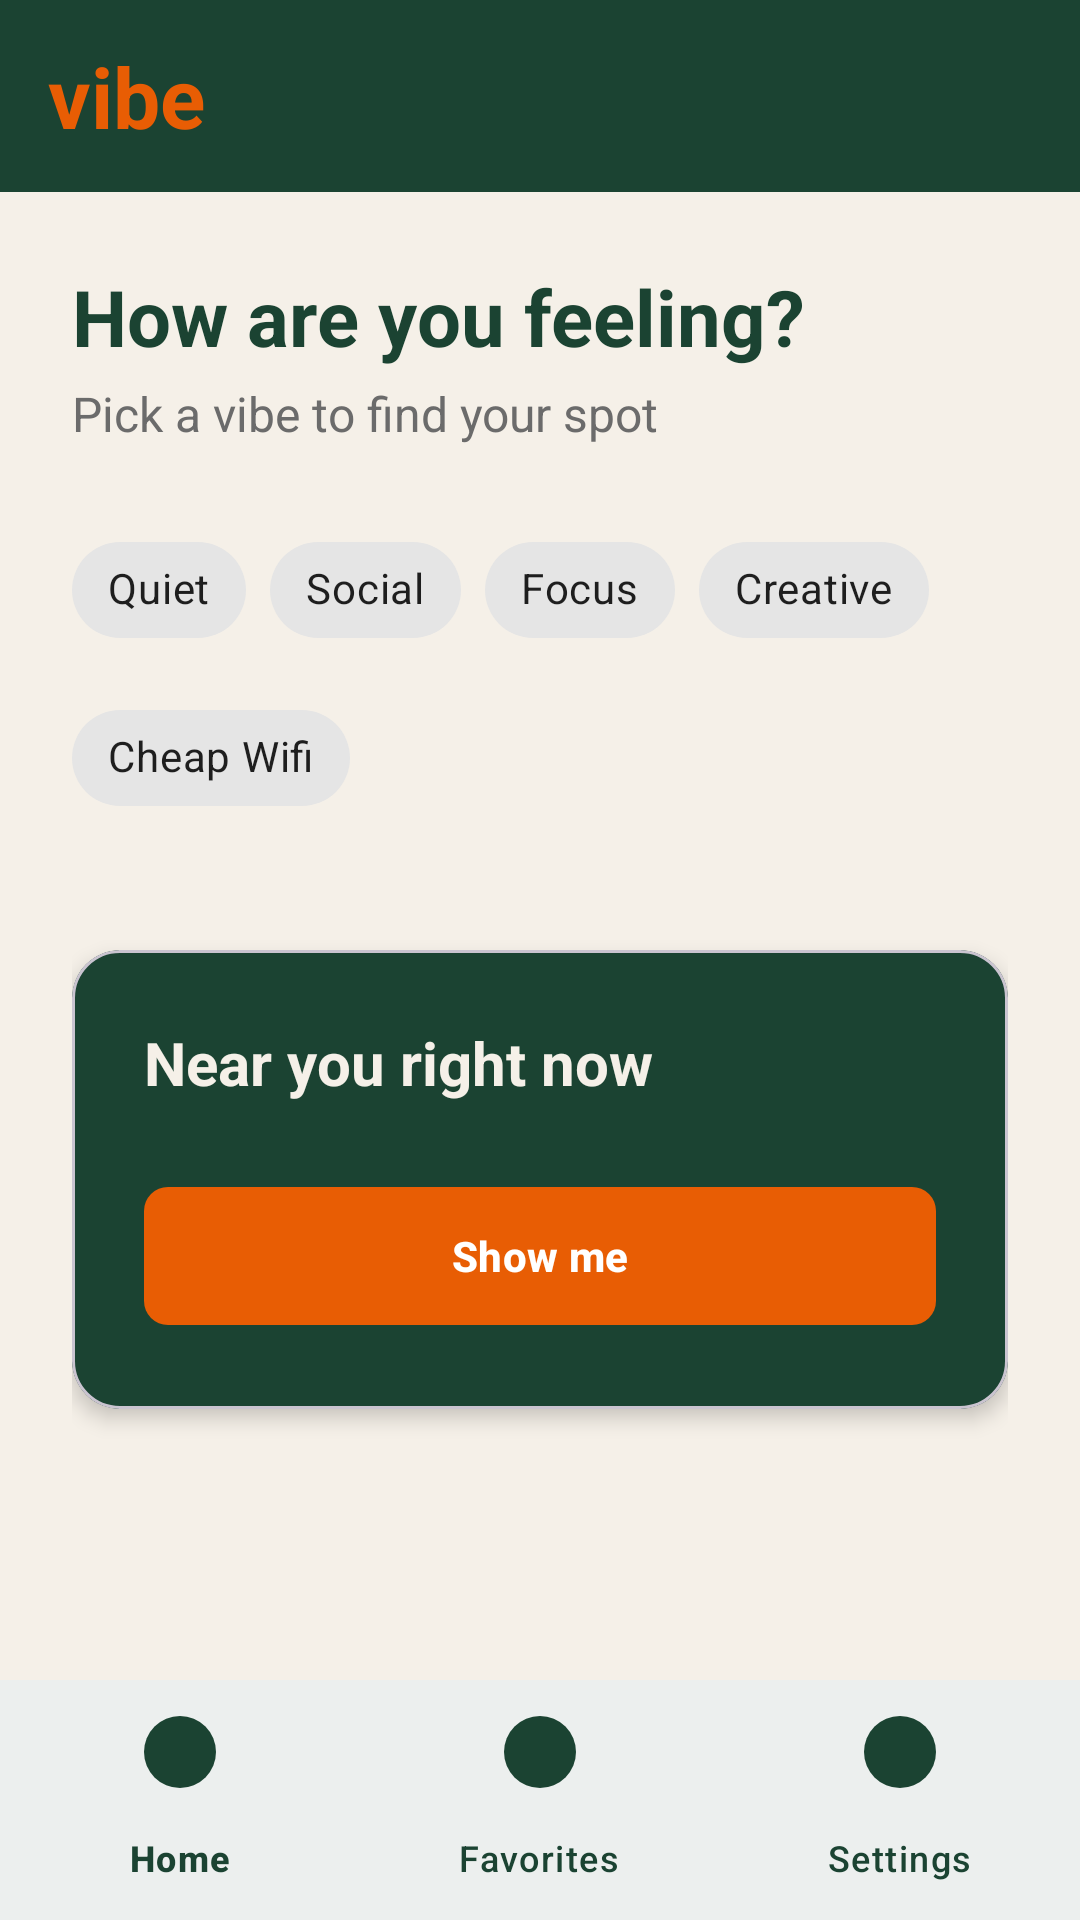

Layout XML and referenced resources for this Android screen:
<!-- AndroidManifest.xml: application theme Theme.Vibe -->
<!-- res/layout/activity_home.xml -->
<?xml version="1.0" encoding="utf-8"?>
<androidx.constraintlayout.widget.ConstraintLayout xmlns:android="http://schemas.android.com/apk/res/android"
    xmlns:app="http://schemas.android.com/apk/res-auto"
    android:layout_width="match_parent"
    android:layout_height="match_parent"
    android:background="@color/vibe_cream">

    
    <LinearLayout
        android:id="@+id/topBar"
        android:layout_width="match_parent"
        android:layout_height="64dp"
        android:background="@color/vibe_dark_green"
        android:gravity="center_vertical"
        android:paddingHorizontal="16dp"
        android:orientation="horizontal"
        app:layout_constraintTop_toTopOf="parent">

        <TextView
            android:layout_width="wrap_content"
            android:layout_height="wrap_content"
            android:text="@string/app_logo_text"
            android:textColor="@color/vibe_orange"
            android:textSize="28sp"
            android:textStyle="bold" />
    </LinearLayout>

    
    <ScrollView
        android:layout_width="match_parent"
        android:layout_height="0dp"
        android:fillViewport="true"
        app:layout_constraintTop_toBottomOf="@id/topBar"
        app:layout_constraintBottom_toTopOf="@id/bottomNavigation">

        <LinearLayout
            android:layout_width="match_parent"
            android:layout_height="wrap_content"
            android:orientation="vertical"
            android:padding="24dp">

            <TextView
                android:layout_width="wrap_content"
                android:layout_height="wrap_content"
                android:text="How are you feeling?"
                android:textColor="@color/vibe_dark_green"
                android:textSize="26sp"
                android:textStyle="bold" />

            <TextView
                android:layout_width="wrap_content"
                android:layout_height="wrap_content"
                android:text="Pick a vibe to find your spot"
                android:textColor="@color/vibe_text_muted"
                android:textSize="16sp"
                android:layout_marginTop="4dp" />

            
            <com.google.android.material.chip.ChipGroup
                android:id="@+id/chipGroupMoods"
                android:layout_width="match_parent"
                android:layout_height="wrap_content"
                android:layout_marginTop="24dp"
                app:singleSelection="true"
                app:selectionRequired="false">

                <com.google.android.material.chip.Chip
                    android:id="@+id/chipQuiet"
                    style="@style/Widget.MaterialComponents.Chip.Choice"
                    android:layout_width="wrap_content"
                    android:layout_height="wrap_content"
                    android:text="Quiet" />

                <com.google.android.material.chip.Chip
                    android:id="@+id/chipSocial"
                    style="@style/Widget.MaterialComponents.Chip.Choice"
                    android:layout_width="wrap_content"
                    android:layout_height="wrap_content"
                    android:text="Social" />

                <com.google.android.material.chip.Chip
                    android:id="@+id/chipFocus"
                    style="@style/Widget.MaterialComponents.Chip.Choice"
                    android:layout_width="wrap_content"
                    android:layout_height="wrap_content"
                    android:text="Focus" />

                <com.google.android.material.chip.Chip
                    android:id="@+id/chipCreative"
                    style="@style/Widget.MaterialComponents.Chip.Choice"
                    android:layout_width="wrap_content"
                    android:layout_height="wrap_content"
                    android:text="Creative" />

                <com.google.android.material.chip.Chip
                    android:id="@+id/chipCheapWifi"
                    style="@style/Widget.MaterialComponents.Chip.Choice"
                    android:layout_width="wrap_content"
                    android:layout_height="wrap_content"
                    android:text="Cheap Wifi" />
            </com.google.android.material.chip.ChipGroup>

            
            <com.google.android.material.card.MaterialCardView
                android:layout_width="match_parent"
                android:layout_height="wrap_content"
                android:layout_marginTop="40dp"
                app:cardCornerRadius="16dp"
                app:cardElevation="4dp"
                app:cardBackgroundColor="@color/vibe_dark_green">

                <LinearLayout
                    android:layout_width="match_parent"
                    android:layout_height="wrap_content"
                    android:orientation="vertical"
                    android:padding="24dp">

                    <TextView
                        android:layout_width="wrap_content"
                        android:layout_height="wrap_content"
                        android:text="Near you right now"
                        android:textColor="@color/vibe_cream"
                        android:textSize="20sp"
                        android:textStyle="bold" />

                    <com.google.android.material.button.MaterialButton
                        android:id="@+id/btnShowMe"
                        android:layout_width="match_parent"
                        android:layout_height="54dp"
                        android:layout_marginTop="24dp"
                        android:text="Show me"
                        android:textColor="@color/vibe_white"
                        android:textStyle="bold"
                        app:backgroundTint="@color/vibe_orange"
                        app:cornerRadius="8dp" />
                </LinearLayout>
            </com.google.android.material.card.MaterialCardView>

        </LinearLayout>
    </ScrollView>

    
    <com.google.android.material.bottomnavigation.BottomNavigationView
        android:id="@+id/bottomNavigation"
        android:layout_width="match_parent"
        android:layout_height="wrap_content"
        android:background="@color/vibe_white"
        app:menu="@menu/bottom_nav_menu"
        app:itemIconTint="@color/vibe_dark_green"
        app:itemTextColor="@color/vibe_dark_green"
        app:layout_constraintBottom_toBottomOf="parent" />

</androidx.constraintlayout.widget.ConstraintLayout>
<!-- resources referenced by this layout -->
<resources>
  <color name="vibe_cream">#F5F0E8</color>
  <color name="vibe_dark_green">#1B4332</color>
  <color name="vibe_orange">#E85D04</color>
  <color name="vibe_text_muted">#6B6B6B</color>
  <color name="vibe_white">#FFFFFF</color>
  <string name="app_logo_text">vibe</string>
  <style name="Theme.Vibe" parent="Base.Theme.Vibe" />
  <style name="Base.Theme.Vibe" parent="Theme.Material3.DayNight.NoActionBar">
          
          <item name="colorPrimary">@color/vibe_dark_green</item>
          <item name="colorSecondary">@color/vibe_orange</item>
          <item name="android:windowBackground">@color/vibe_cream</item>
          <item name="colorSurface">@color/vibe_white</item>
          <item name="colorOnSurface">@color/black</item>
      </style>
  <color name="black">#FF000000</color>
</resources>
